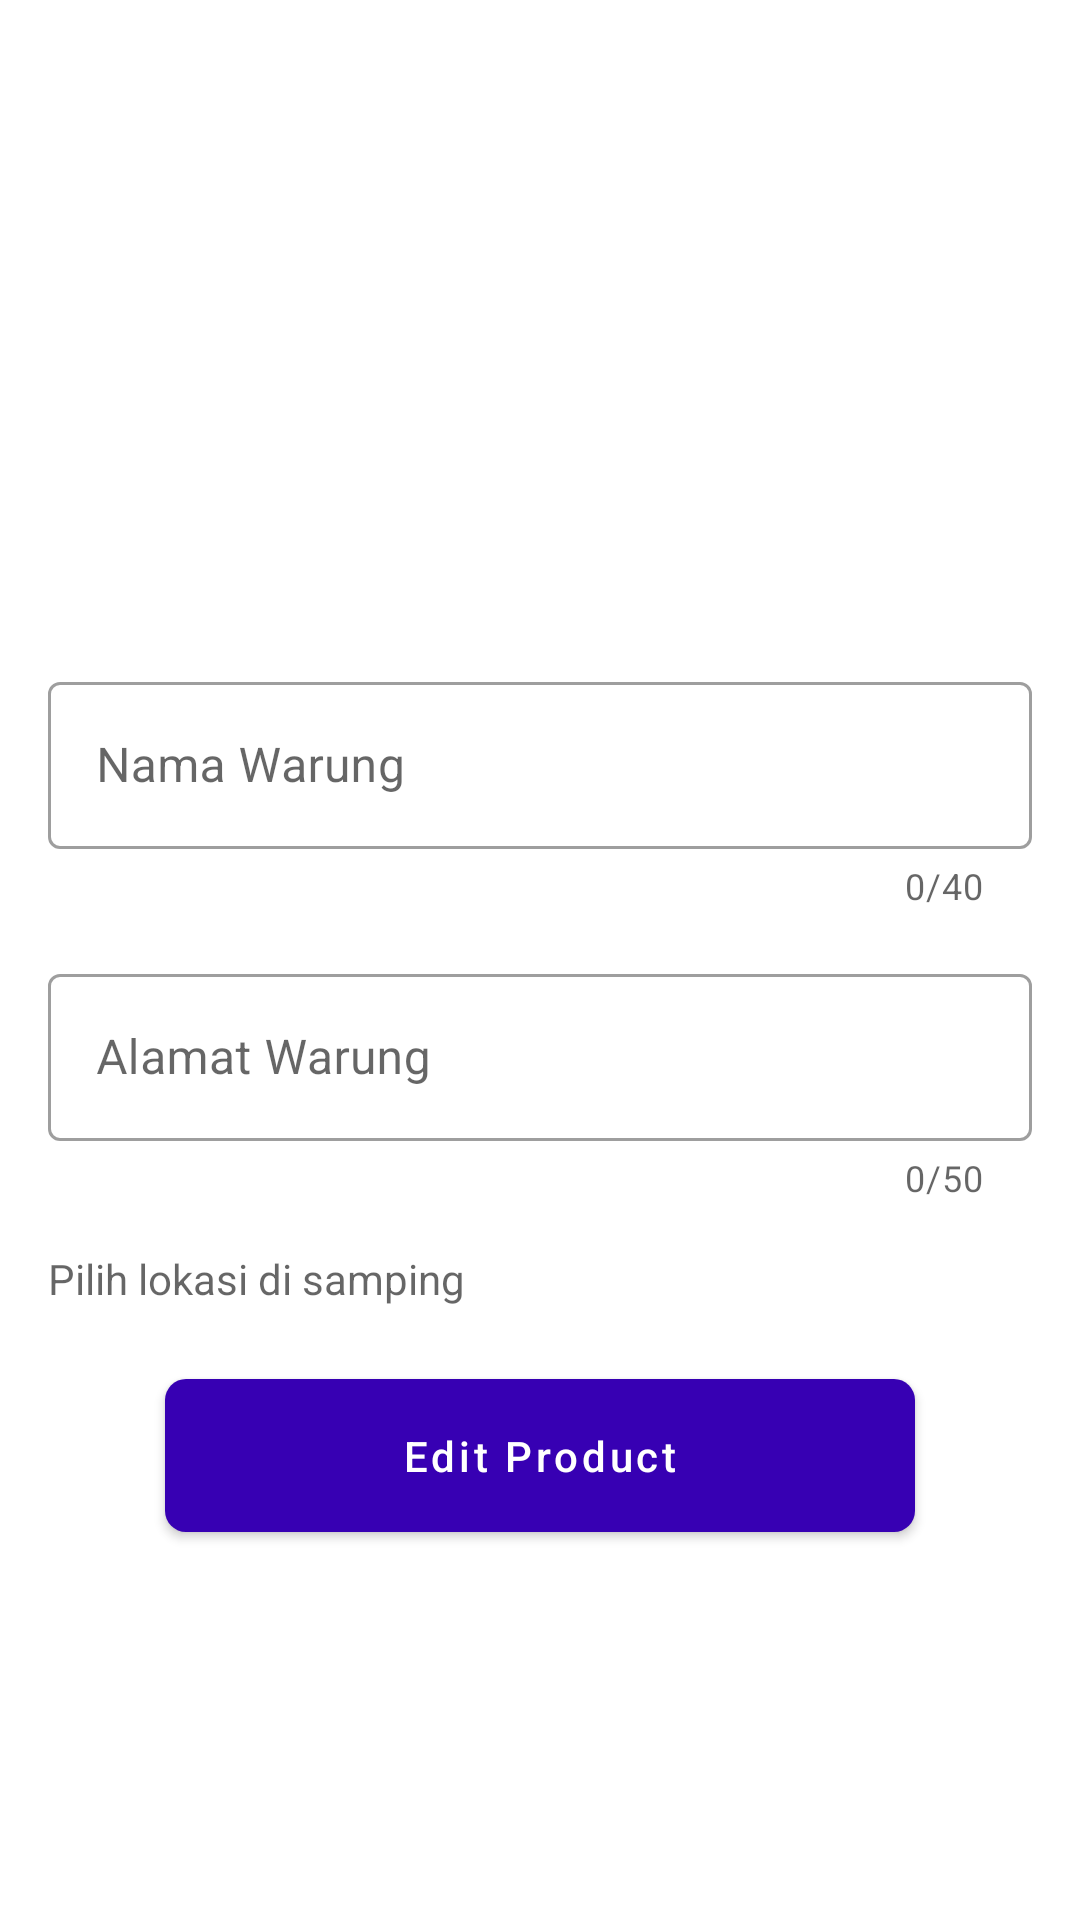

Reconstruct the res/layout file that produces this screen, plus the resources it refers to.
<!-- AndroidManifest.xml: application theme Theme.Warungsaya.NoActionBar -->
<!-- res/layout/activity_update.xml -->
<?xml version="1.0" encoding="utf-8"?>
<androidx.constraintlayout.widget.ConstraintLayout xmlns:android="http://schemas.android.com/apk/res/android"
    xmlns:app="http://schemas.android.com/apk/res-auto"
    xmlns:tools="http://schemas.android.com/tools"
    android:layout_width="match_parent"
    android:layout_height="match_parent"
    tools:context=".home.update.UpdateActivity">


    <ImageView
        android:id="@+id/ivProduct"
        android:layout_width="0dp"
        android:layout_height="200dp"
        android:layout_marginStart="8dp"
        android:layout_marginTop="8dp"
        android:layout_marginEnd="8dp"
        app:layout_constraintEnd_toEndOf="parent"
        app:layout_constraintHorizontal_bias="0.498"
        app:layout_constraintStart_toStartOf="parent"
        app:layout_constraintTop_toTopOf="parent"
        app:srcCompat="@drawable/ic_launcher_foreground" />


    <com.google.android.material.textfield.TextInputLayout
        android:id="@+id/textInputLayout"
        style="@style/Widget.MaterialComponents.TextInputLayout.OutlinedBox"
        android:layout_width="0dp"
        android:layout_height="wrap_content"
        android:layout_marginStart="16dp"
        android:layout_marginTop="14dp"
        android:layout_marginEnd="16dp"
        android:hint="Nama Warung"
        app:counterEnabled="true"
        app:counterMaxLength="40"
        app:endIconMode="clear_text"
        app:layout_constraintEnd_toEndOf="parent"
        app:layout_constraintHorizontal_bias="0.0"
        app:layout_constraintStart_toStartOf="parent"
        app:layout_constraintTop_toBottomOf="@+id/ivProduct">

        <com.google.android.material.textfield.TextInputEditText
            android:id="@+id/etName"
            android:layout_width="match_parent"
            android:layout_height="wrap_content"
            android:inputType="textPersonName"
            android:maxLength="40" />


    </com.google.android.material.textfield.TextInputLayout>

    <com.google.android.material.textfield.TextInputLayout
        android:id="@+id/textInputLayout1"
        style="@style/Widget.MaterialComponents.TextInputLayout.OutlinedBox"
        android:layout_width="0dp"
        android:layout_height="wrap_content"
        android:layout_marginStart="16dp"
        android:layout_marginTop="16dp"
        android:layout_marginEnd="16dp"
        android:hint="Alamat Warung"
        app:counterEnabled="true"
        app:counterMaxLength="50"
        app:endIconMode="clear_text"
        app:layout_constraintEnd_toEndOf="parent"
        app:layout_constraintHorizontal_bias="0.0"
        app:layout_constraintStart_toStartOf="parent"
        app:layout_constraintTop_toBottomOf="@+id/textInputLayout">

        <com.google.android.material.textfield.TextInputEditText
            android:layout_width="match_parent"
            android:id="@+id/etAddress"
            android:layout_height="wrap_content"
            android:inputType="textLongMessage"
            android:maxLength="50" />


    </com.google.android.material.textfield.TextInputLayout>


    <com.google.android.material.button.MaterialButton
        android:id="@+id/btnAdd"
        android:layout_width="250dp"
        android:layout_height="wrap_content"
        android:layout_marginTop="24dp"
        android:elevation="14dp"
        android:insetTop="0dp"
        android:insetBottom="0dp"
        android:padding="16dp"
        android:text="Edit Product"
        android:textAllCaps="false"
        app:cornerRadius="7dp"
        app:layout_constraintEnd_toEndOf="parent"
        app:layout_constraintStart_toStartOf="parent"
        app:layout_constraintTop_toBottomOf="@+id/tvLong" />

    <ImageView
        android:id="@+id/trackGps"
        android:layout_width="wrap_content"
        android:layout_height="wrap_content"
        app:layout_constraintBottom_toBottomOf="@+id/tvLong"
        app:layout_constraintEnd_toEndOf="@+id/textInputLayout1"
        app:layout_constraintTop_toTopOf="@+id/tvLong"
        app:srcCompat="@drawable/ic_baseline_gps_fixed_24" />

    <TextView
        android:id="@+id/tvLong"
        android:layout_width="0dp"
        android:layout_height="wrap_content"
        android:layout_marginTop="16dp"
        android:layout_marginEnd="24dp"
        android:hint="Pilih lokasi di samping"
        android:textColor="@color/black"
        app:layout_constraintEnd_toStartOf="@+id/trackGps"
        app:layout_constraintHorizontal_bias="0.0"
        app:layout_constraintStart_toStartOf="@+id/textInputLayout1"
        app:layout_constraintTop_toBottomOf="@+id/textInputLayout1" />


</androidx.constraintlayout.widget.ConstraintLayout>
<!-- resources referenced by this layout -->
<resources>
  <color name="black">#FF000000</color>
  <style name="Theme.Warungsaya.NoActionBar" parent="Theme.MaterialComponents.Light.NoActionBar">
          <item name="android:statusBarColor">@color/purple_700</item>
          <item name="colorPrimary">@color/purple_700</item>
      </style>
  <color name="purple_700">#FF3700B3</color>
</resources>
